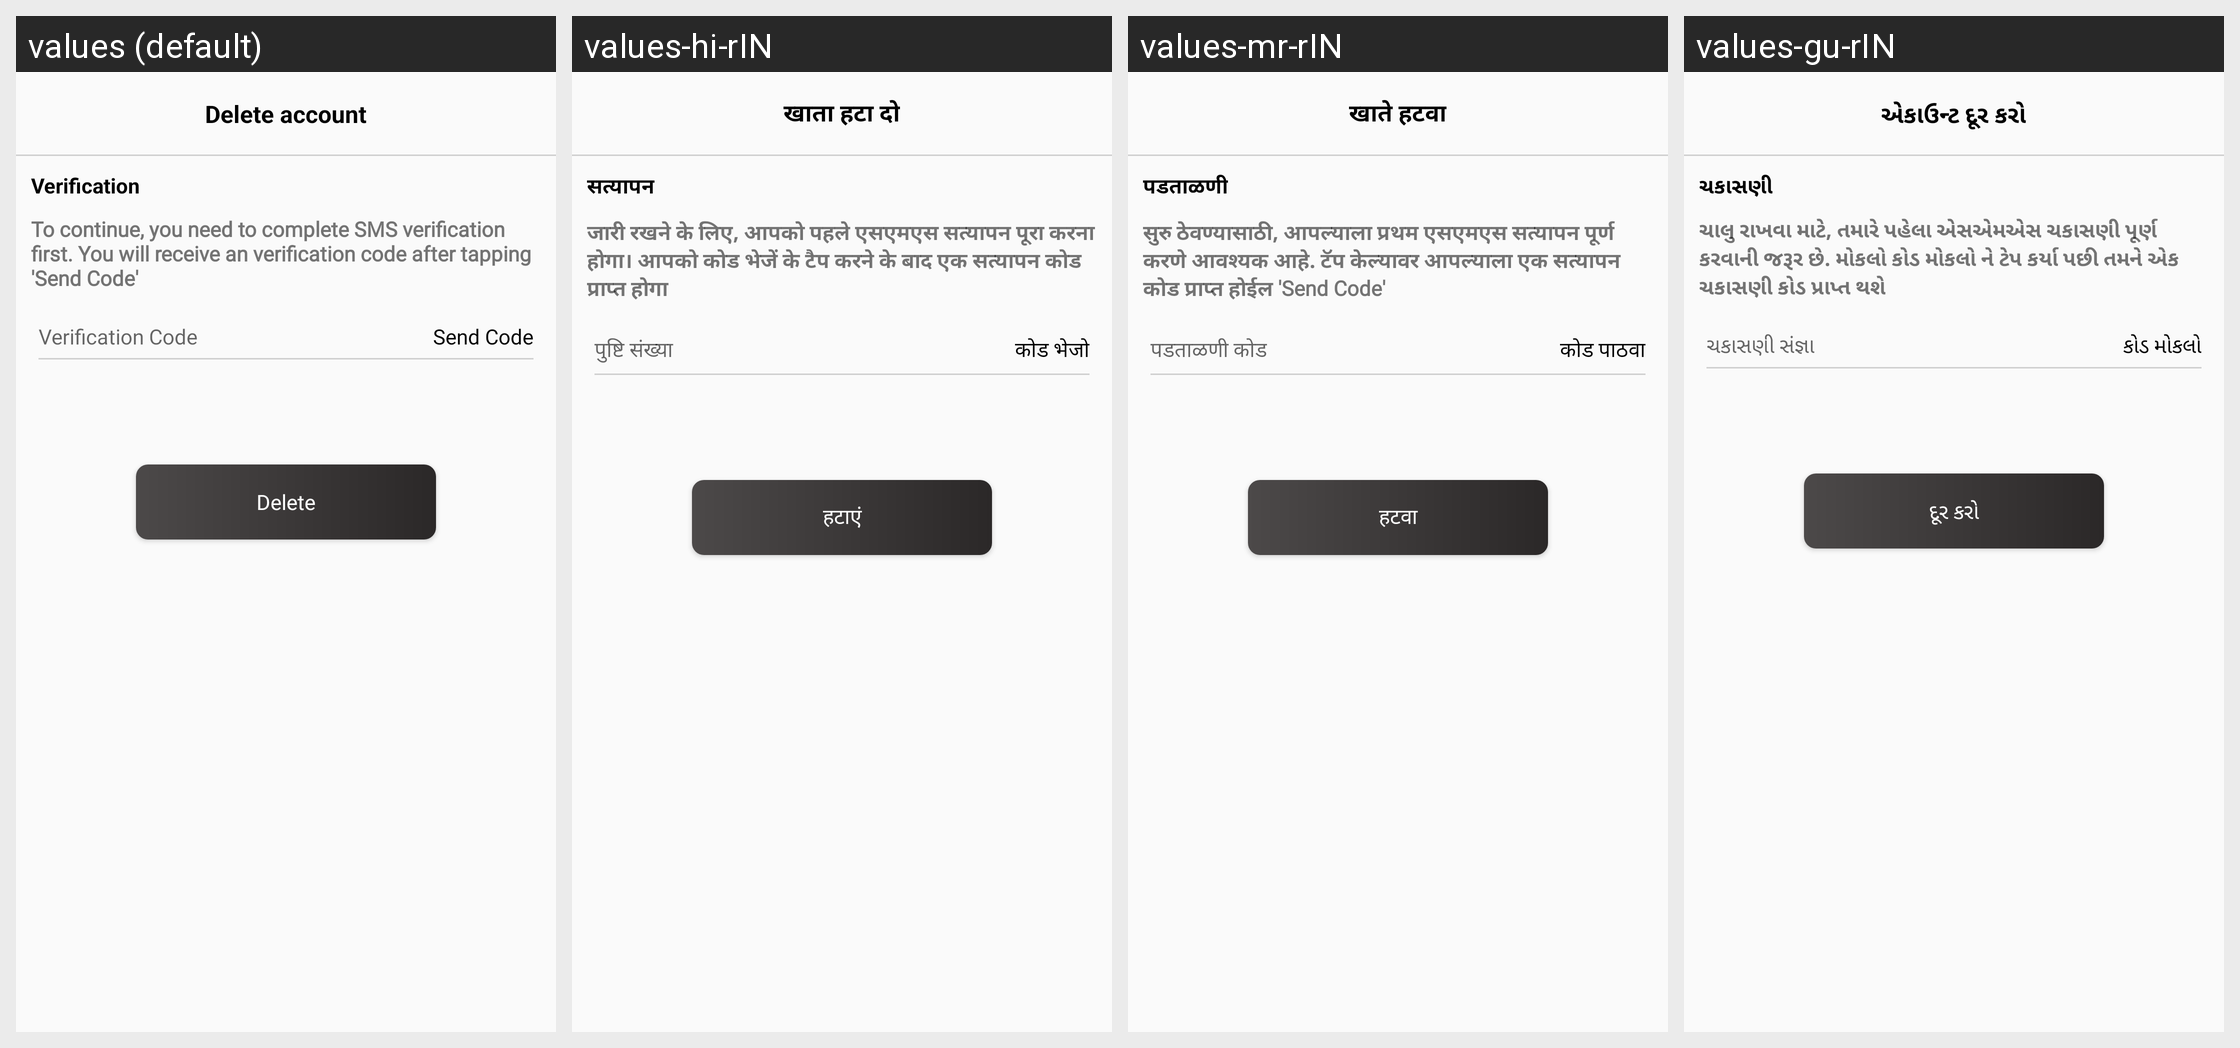

Translations of the strings shown on this Android screen, per locale in the grid:
Android screen res/layout/activity_delete_account.xml rendered under 4 locales, left to right: values (default), values-hi-rIN, values-mr-rIN, values-gu-rIN. Device: Nexus 5 (rendered at 1080×1920; each locale shown at half size, 540×960, under a caption strip naming it); theme AppTheme.
Strings drawn on this screen, with the default value and each locale's value (text and hints the layout hard-codes, and strings that could not be matched under every locale, appear in the picture but are not listed):

delete_account
  values: Delete account
  values-hi-rIN: खाता हटा दो
  values-mr-rIN: खाते हटवा
  values-gu-rIN: એકાઉન્ટ દૂર કરો

verification
  values: Verification
  values-hi-rIN: सत्यापन
  values-mr-rIN: पडताळणी
  values-gu-rIN: ચકાસણી

to_continue_you_need_to_complete_sms_verification_first_you_will_receive_an_verification_code_after_tapping_send_code
  values: To continue, you need to complete SMS verification first. You will receive an verification code after tapping 'Send Code'
  values-hi-rIN: जारी रखने के लिए, आपको पहले एसएमएस सत्यापन पूरा करना होगा। आपको कोड भेजें के टैप करने के बाद एक सत्यापन कोड प्राप्त होगा
  values-mr-rIN: सुरु ठेवण्यासाठी, आपल्याला प्रथम एसएमएस सत्यापन पूर्ण करणे आवश्यक आहे. टॅप केल्यावर आपल्याला एक सत्यापन कोड प्राप्त होईल 'Send Code'
  values-gu-rIN: ચાલુ રાખવા માટે, તમારે પહેલા એસએમએસ ચકાસણી પૂર્ણ કરવાની જરૂર છે. મોકલો કોડ મોકલો ને ટેપ કર્યા પછી તમને એક ચકાસણી કોડ પ્રાપ્ત થશે

verification_code
  values: Verification Code
  values-hi-rIN: पुष्टि संख्या
  values-mr-rIN: पडताळणी कोड
  values-gu-rIN: ચકાસણી સંજ્ઞા

send_code
  values: Send Code
  values-hi-rIN: कोड भेजो
  values-mr-rIN: कोड पाठवा
  values-gu-rIN: કોડ મોકલો

delete
  values: Delete
  values-hi-rIN: हटाएं
  values-mr-rIN: हटवा
  values-gu-rIN: દૂર કરો
